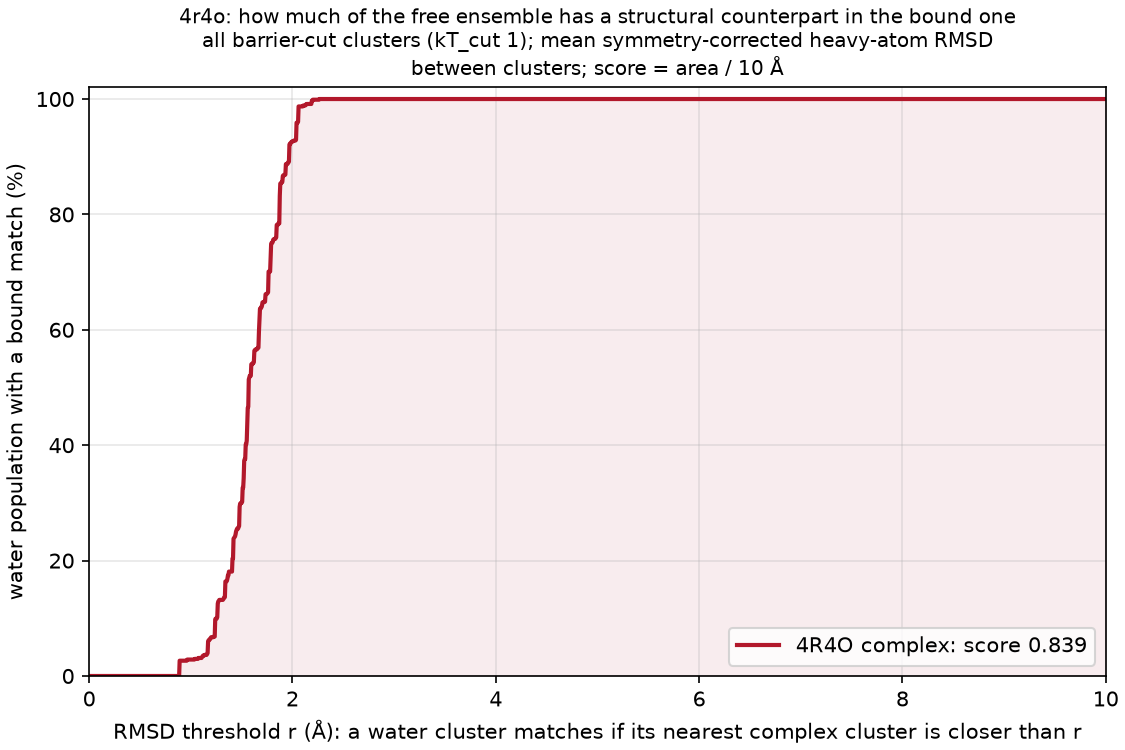

Values plotted in this chart, from the file beside it:
complex, water_cluster, water_mass, dmin_rmsd, best_complex_cluster, best_complex_mass
4R4O, A, 0.03603, 1.764, AC, 0.0011
4R4O, AA, 0.0189, 1.843, C, 0.02255
4R4O, AB, 0.01847, 1.166, N, 0.0017
4R4O, AC, 0.01797, 1.673, P, 0.00155
4R4O, AD, 0.0144, 1.931, A, 0.6695
4R4O, AE, 0.0144, 1.52, N, 0.0017
4R4O, AF, 0.0141, 1.567, C, 0.02255
4R4O, AG, 0.01277, 1.73, A, 0.6695
4R4O, AH, 0.0104, 1.902, P, 0.00155
4R4O, AI, 0.006467, 1.371, A, 0.6695
4R4O, AJ, 0.0058, 1.364, A, 0.6695
4R4O, AK, 0.005667, 1.482, N, 0.0017
4R4O, AL, 0.005333, 1.546, A, 0.6695
4R4O, AM, 0.0053, 2.188, AH, 0.001
4R4O, AN, 0.003667, 1.538, P, 0.00155
4R4O, AO, 0.003133, 1.571, M, 0.00195
4R4O, AP, 0.002667, 1.447, A, 0.6695
4R4O, AQ, 0.002567, 1.356, M, 0.00195
4R4O, AR, 0.002533, 1.266, E, 0.0174
4R4O, AS, 0.002467, 1.256, AE, 0.00105
4R4O, AT, 0.002367, 1.667, N, 0.0017
4R4O, AU, 0.0023, 1.704, B, 0.2163
4R4O, AV, 0.002233, 1.33, E, 0.0174
4R4O, AW, 0.0021, 2.197, F, 0.012
4R4O, AX, 0.0021, 1.452, M, 0.00195
4R4O, AY, 0.002033, 1.788, F, 0.012
4R4O, AZ, 0.002033, 1.44, C, 0.02255
4R4O, B, 0.03307, 1.419, J, 0.002
4R4O, BA, 0.002, 1.93, M, 0.00195
4R4O, BB, 0.002, 0.964, C, 0.02255
4R4O, BC, 0.001867, 1.191, E, 0.0174
4R4O, BD, 0.001833, 1.577, F, 0.012
4R4O, BE, 0.001833, 1.565, E, 0.0174
4R4O, BF, 0.001833, 1.784, C, 0.02255
4R4O, BG, 0.001833, 1.653, A, 0.6695
4R4O, BH, 0.001833, 1.48, E, 0.0174
4R4O, BI, 0.0018, 1.441, T, 0.0013
4R4O, BJ, 0.0018, 1.567, M, 0.00195
4R4O, BK, 0.001767, 1.791, E, 0.0174
4R4O, BL, 0.001733, 1.892, Q, 0.0015
4R4O, BM, 0.001733, 1.442, D, 0.0186
4R4O, BN, 0.0017, 1.703, A, 0.6695
4R4O, BO, 0.0017, 1.276, AE, 0.00105
4R4O, BP, 0.001667, 1.955, F, 0.012
4R4O, BQ, 0.001667, 2.129, C, 0.02255
4R4O, BR, 0.001667, 1.445, M, 0.00195
4R4O, BS, 0.001667, 1.935, A, 0.6695
4R4O, BT, 0.0016, 1.502, A, 0.6695
4R4O, BU, 0.0016, 1.164, O, 0.00165
4R4O, BV, 0.001567, 1.467, AF, 0.00105
4R4O, BW, 0.001567, 1.53, AF, 0.00105
4R4O, BX, 0.001567, 1.704, M, 0.00195
4R4O, BY, 0.001567, 1.816, M, 0.00195
4R4O, BZ, 0.001567, 2.103, F, 0.012
4R4O, C, 0.0316, 1.479, M, 0.00195
4R4O, CA, 0.001567, 1.699, B, 0.2163
4R4O, CB, 0.001567, 1.84, A, 0.6695
4R4O, CC, 0.001567, 1.073, E, 0.0174
4R4O, CD, 0.001533, 1.552, M, 0.00195
4R4O, CE, 0.0015, 1.689, Q, 0.0015
... 99 more rows
